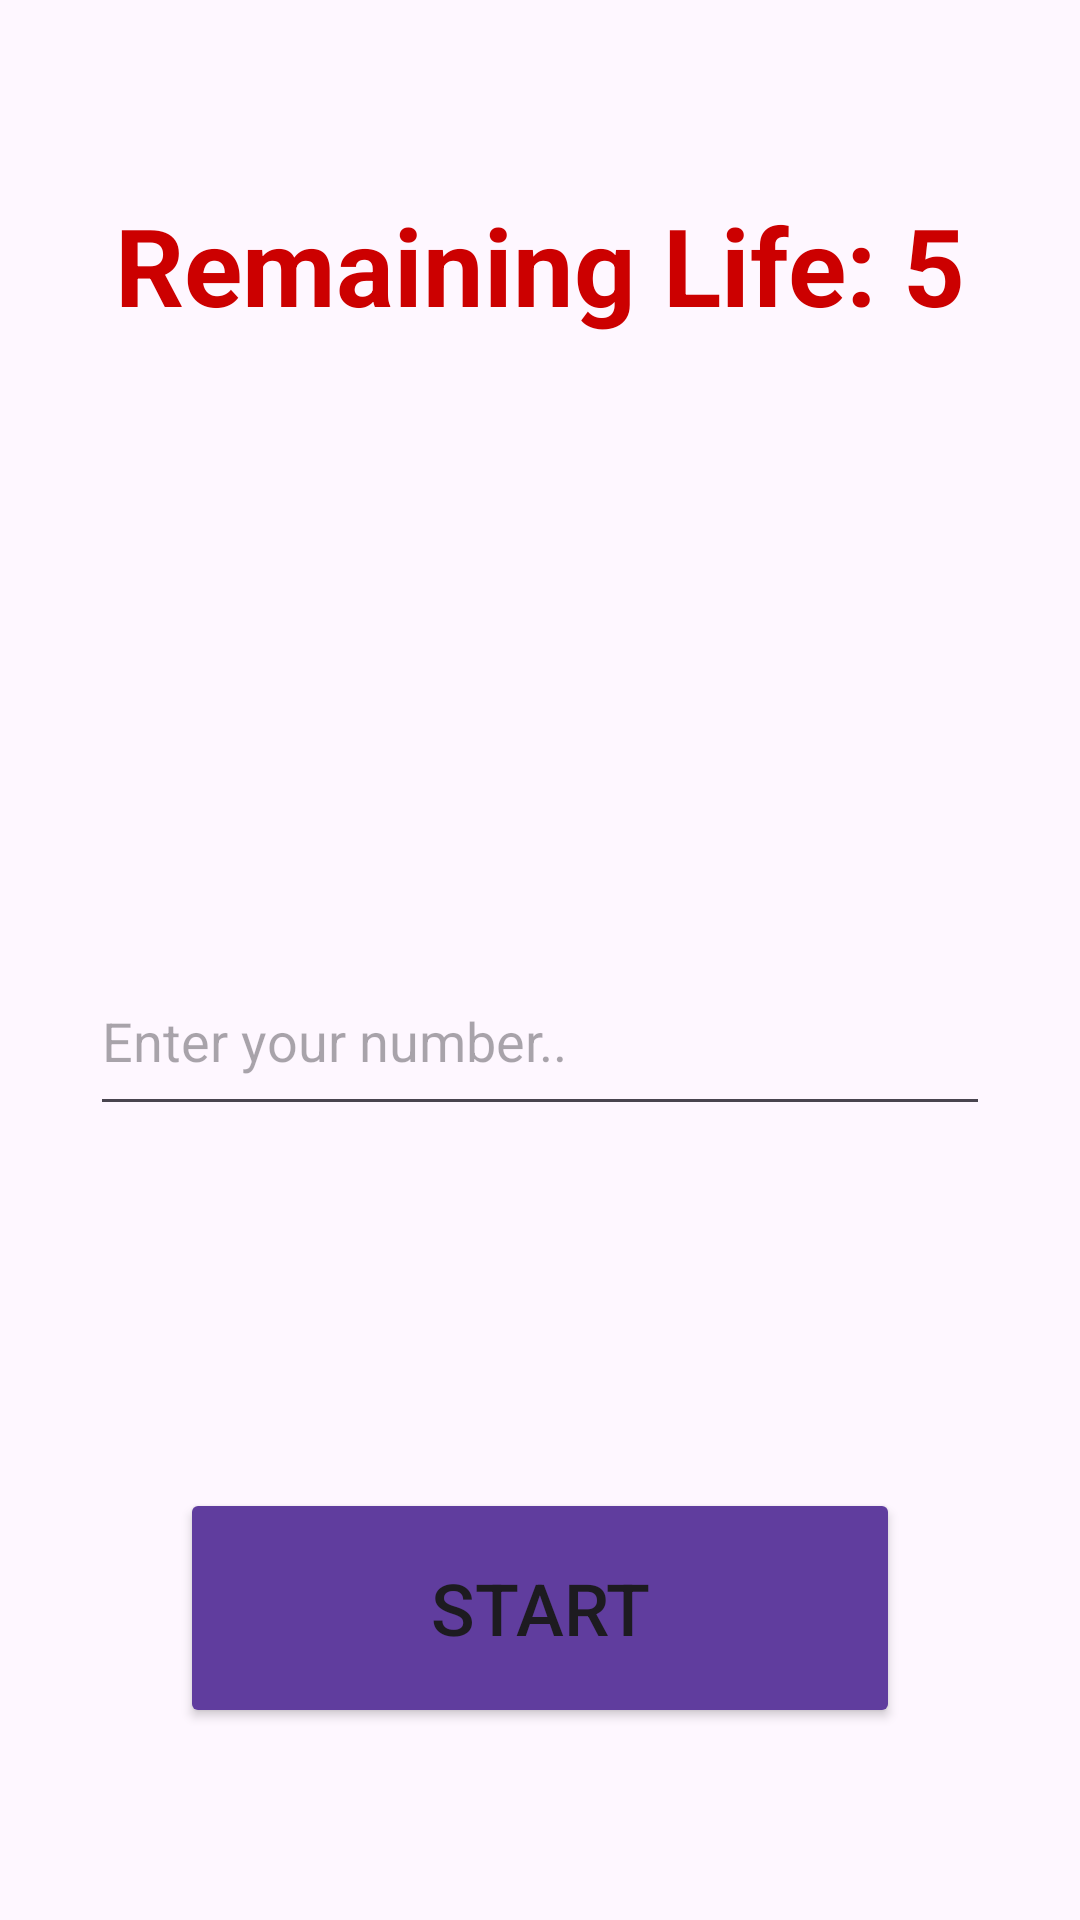

Write the Android layout XML for this screen, with the resource values it uses.
<!-- AndroidManifest.xml: application theme Theme.LoginViewAndroidApp -->
<!-- res/layout/activity_guess_view.xml -->
<?xml version="1.0" encoding="utf-8"?>
<androidx.constraintlayout.widget.ConstraintLayout xmlns:android="http://schemas.android.com/apk/res/android"
    xmlns:app="http://schemas.android.com/apk/res-auto"
    xmlns:tools="http://schemas.android.com/tools"
    android:layout_width="match_parent"
    android:layout_height="match_parent"
    tools:context=".Views.HomePageActivity.GuessingGame.GuessViewActivity">

    <Button
        android:id="@+id/guessBtn"
        android:layout_width="240dp"
        android:layout_height="80dp"
        android:layout_marginBottom="64dp"
        android:backgroundTint="@color/accentColor"
        android:text="START"
        android:textSize="24dp"
        app:layout_constraintBottom_toBottomOf="parent"
        app:layout_constraintEnd_toEndOf="parent"
        app:layout_constraintHorizontal_bias="0.5"
        app:layout_constraintStart_toStartOf="parent" />

    <TextView
        android:id="@+id/textViewRemaingLife"
        android:layout_width="wrap_content"
        android:layout_height="wrap_content"
        android:layout_marginTop="64dp"
        android:text="Remaining Life: 5"
        android:textColor="@android:color/holo_red_dark"
        android:textSize="36dp"
        android:textStyle="bold"
        app:layout_constraintEnd_toEndOf="parent"
        app:layout_constraintStart_toStartOf="parent"
        app:layout_constraintTop_toTopOf="parent" />

    <TextView
        android:id="@+id/textViewIncrease"
        android:layout_width="wrap_content"
        android:layout_height="wrap_content"
        android:layout_marginTop="40dp"
        android:textSize="32dp"
        android:textStyle="bold"
        app:layout_constraintEnd_toEndOf="parent"
        app:layout_constraintHorizontal_bias="0.5"
        app:layout_constraintStart_toStartOf="parent"
        app:layout_constraintTop_toBottomOf="@+id/textViewRemaingLife" />

    <EditText
        android:id="@+id/editTextInput"
        android:layout_width="300dp"
        android:layout_height="60dp"
        android:layout_marginTop="120dp"
        android:ems="10"
        android:hint="Enter your number.."
        android:inputType="text"
        app:layout_constraintEnd_toEndOf="parent"
        app:layout_constraintHorizontal_bias="0.5"
        app:layout_constraintStart_toStartOf="parent"
        app:layout_constraintTop_toBottomOf="@+id/textViewIncrease" />

</androidx.constraintlayout.widget.ConstraintLayout>
<!-- resources referenced by this layout -->
<resources>
  <color name="accentColor">#603D9E</color>
  <style name="Theme.LoginViewAndroidApp" parent="Base.Theme.LoginViewAndroidApp" />
  <style name="Base.Theme.LoginViewAndroidApp" parent="Theme.Material3.DayNight.NoActionBar">
          
          <item name="windowActionBar">false</item>
          <item name="android:windowNoTitle">true</item>
          <item name="colorPrimary">@color/accentColor</item>
          
      </style>
</resources>
